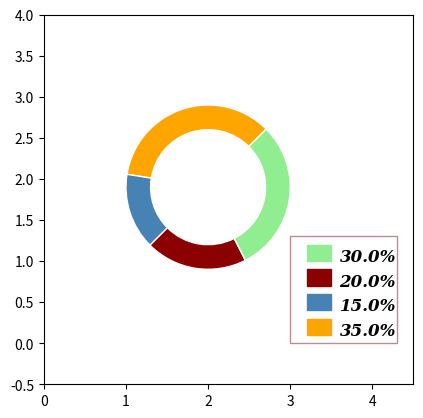

This chart was generated by the following Python code:
import matplotlib.pyplot as plt
import numpy as np
from matplotlib.patches import Rectangle,Shadow,Wedge

fig,ax = plt.subplots(subplot_kw={"aspect":"equal"})

font_style = {"family":"serif","size":12,"style":"italic","weight":"black"}

sample_data = [350,150,200,300]

total = sum(sample_data)

percents = [i/float(total) for i in sample_data]

angles = [360*i for i in percents]

delta = 45

wedge1 = Wedge((2,1.9),1,delta,delta+sum(angles[0:1]),facecolor="orange",edgecolor="white",width=0.3)

wedge2 = Wedge((2,1.9),1,delta+sum(angles[0:1]),delta+sum(angles[0:2]),facecolor="steelblue",edgecolor="white",width=0.3)

wedge3 = Wedge((2,1.9),1,delta+sum(angles[0:2]),delta+sum(angles[0:3]),facecolor="darkred",edgecolor="white",width=0.3)

wedge4 = Wedge((2,1.9),1,delta+sum(angles[0:3]),delta,facecolor="lightgreen",edgecolor="white",width=0.3)

rectangle = Rectangle((3.0,0.0),1.3,1.3,facecolor="w",edgecolor="rosybrown")

rectangle1 = Rectangle((3.2,0.1),0.3,0.2,color="orange")

rectangle2 = Rectangle((3.2,0.4),0.3,0.2,color="steelblue")

rectangle3 = Rectangle((3.2,0.7),0.3,0.2,color="darkred")

rectangle4 = Rectangle((3.2,1.0),0.3,0.2,color="lightgreen")

wedges = [wedge1,wedge2,wedge3,wedge4,rectangle,rectangle1,rectangle2,rectangle3,rectangle4]

for wedge in wedges:
    ax.add_patch(wedge)

ax.text(3.6,0.1,"%3.1f%%" % (percents[0]*100),**font_style)
ax.text(3.6,0.4,"%3.1f%%" % (percents[1]*100),**font_style)
ax.text(3.6,0.7,"%3.1f%%" % (percents[2]*100),**font_style)
ax.text(3.6,1.0,"%3.1f%%" % (percents[3]*100),**font_style)

ax.axis([0,4.5,-0.5,4])

plt.show()
